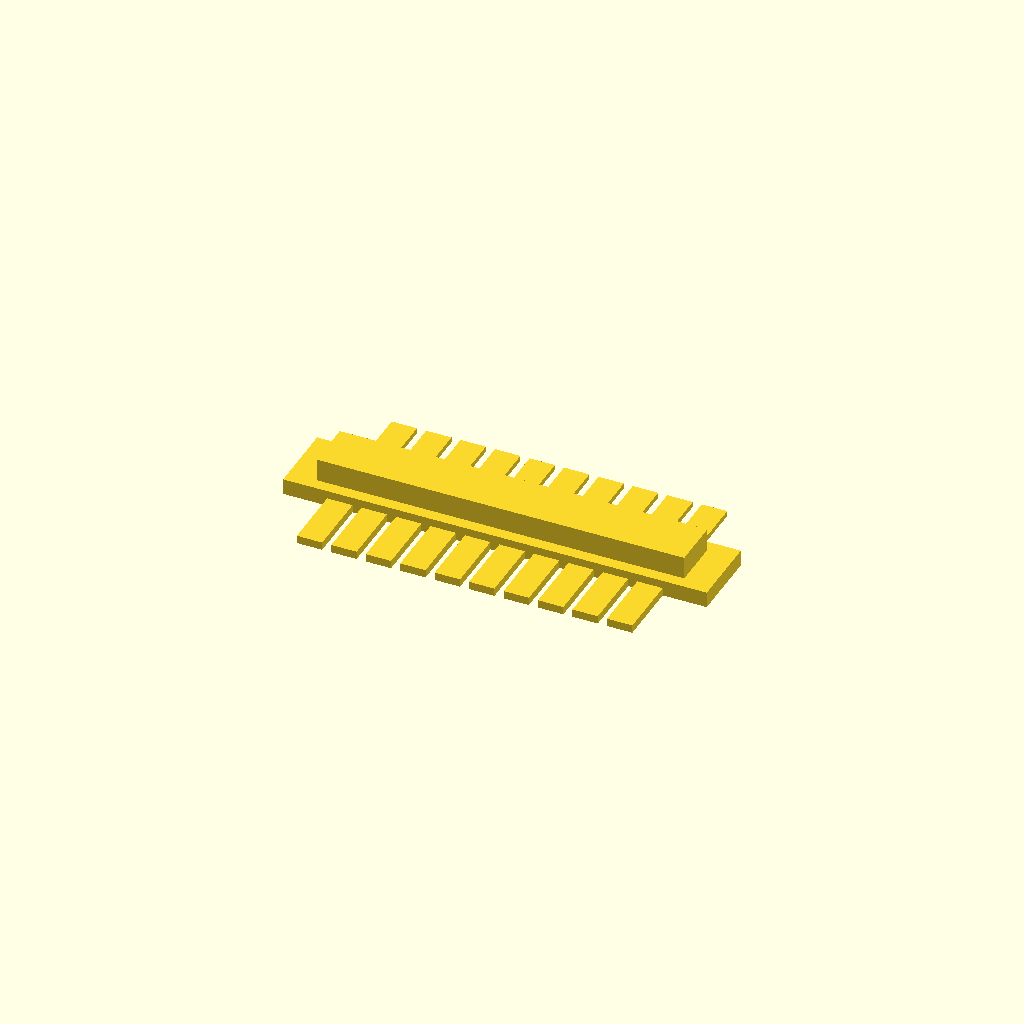
Cell 1: the model at its default parameters.
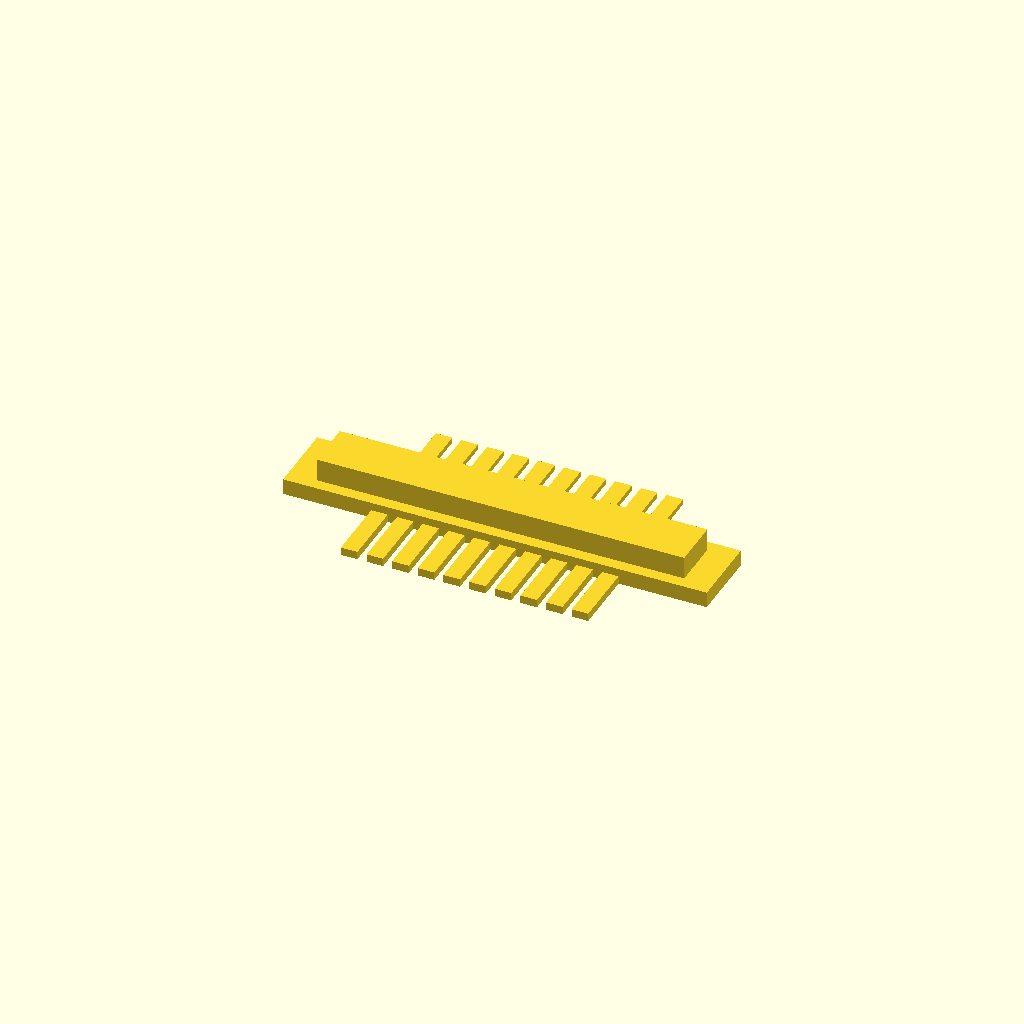
Cell 2: tooth_margin = 16.5 (everything else at default).
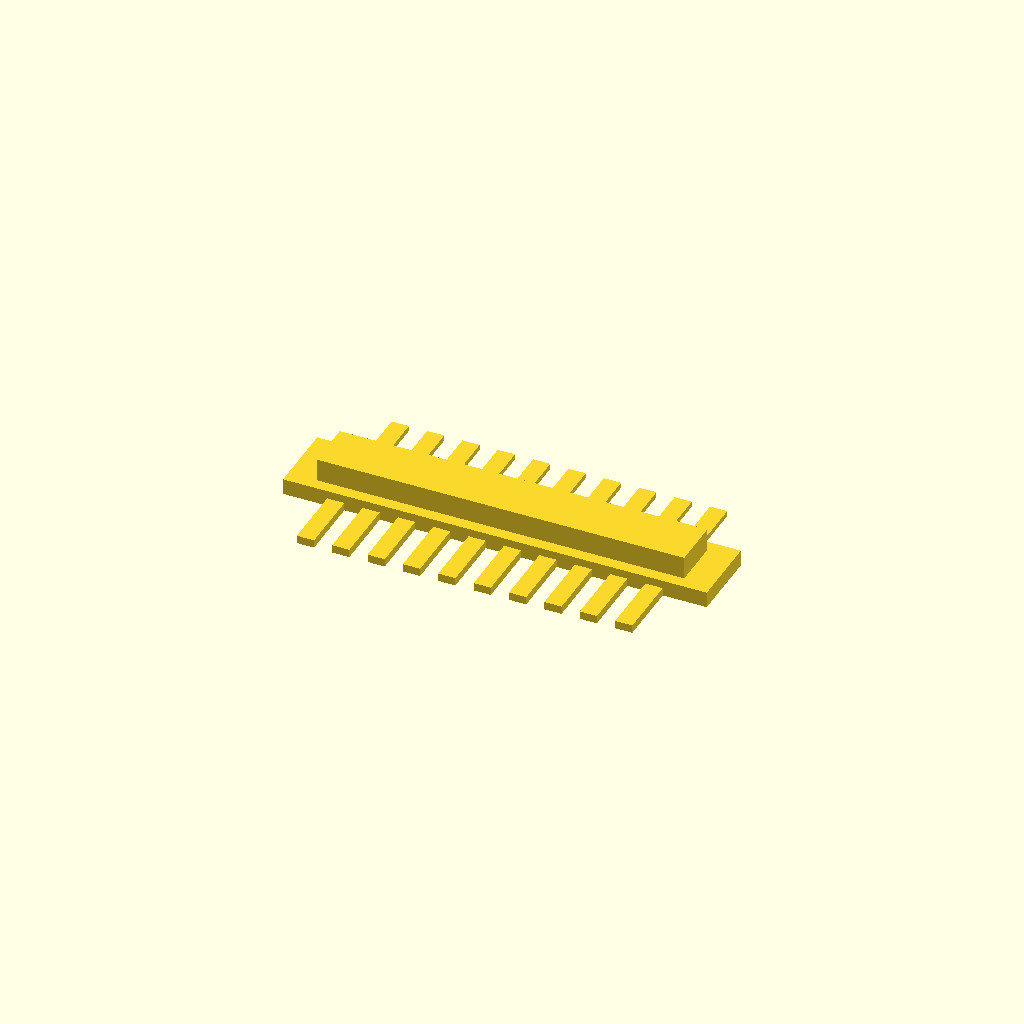
Cell 3 — tooth_gap set to 3.4, the other parameters unchanged.
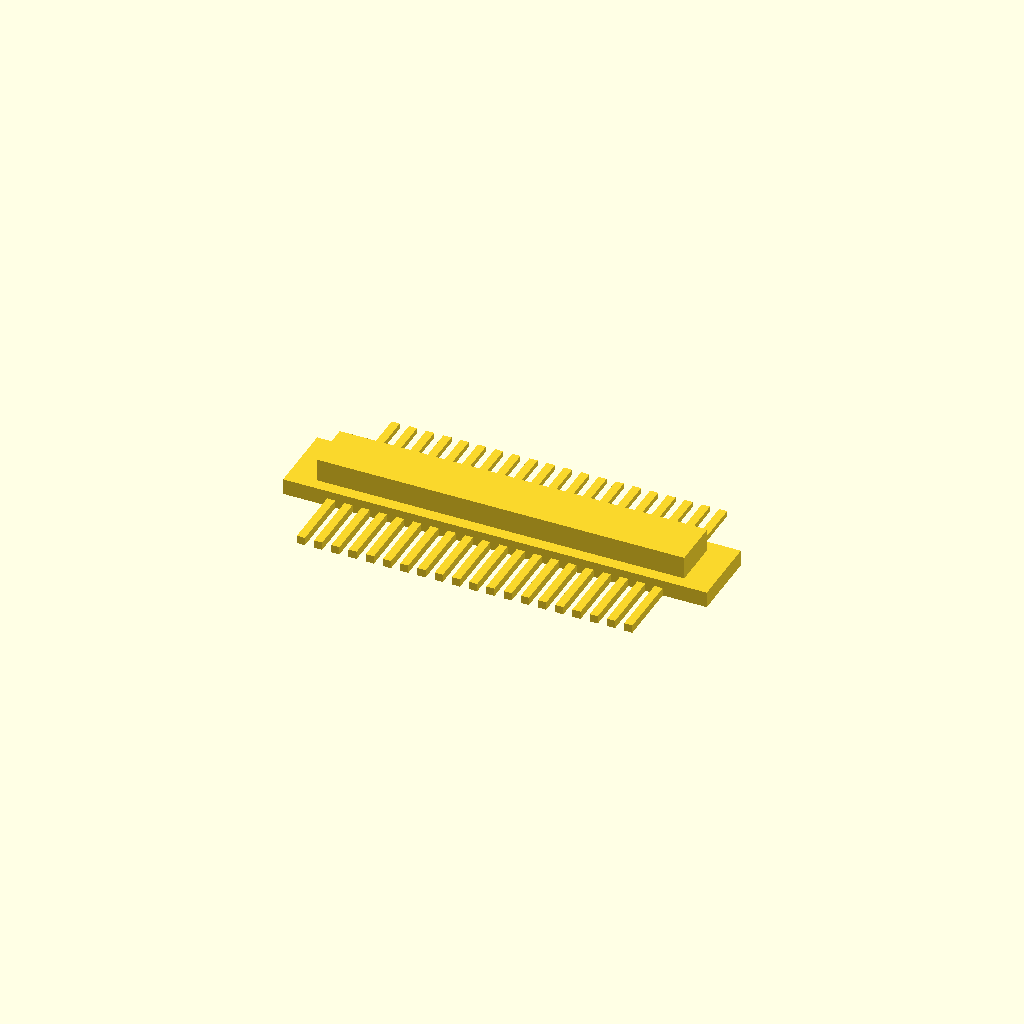
Cell 4 — tooth_count set to 20, the other parameters unchanged.
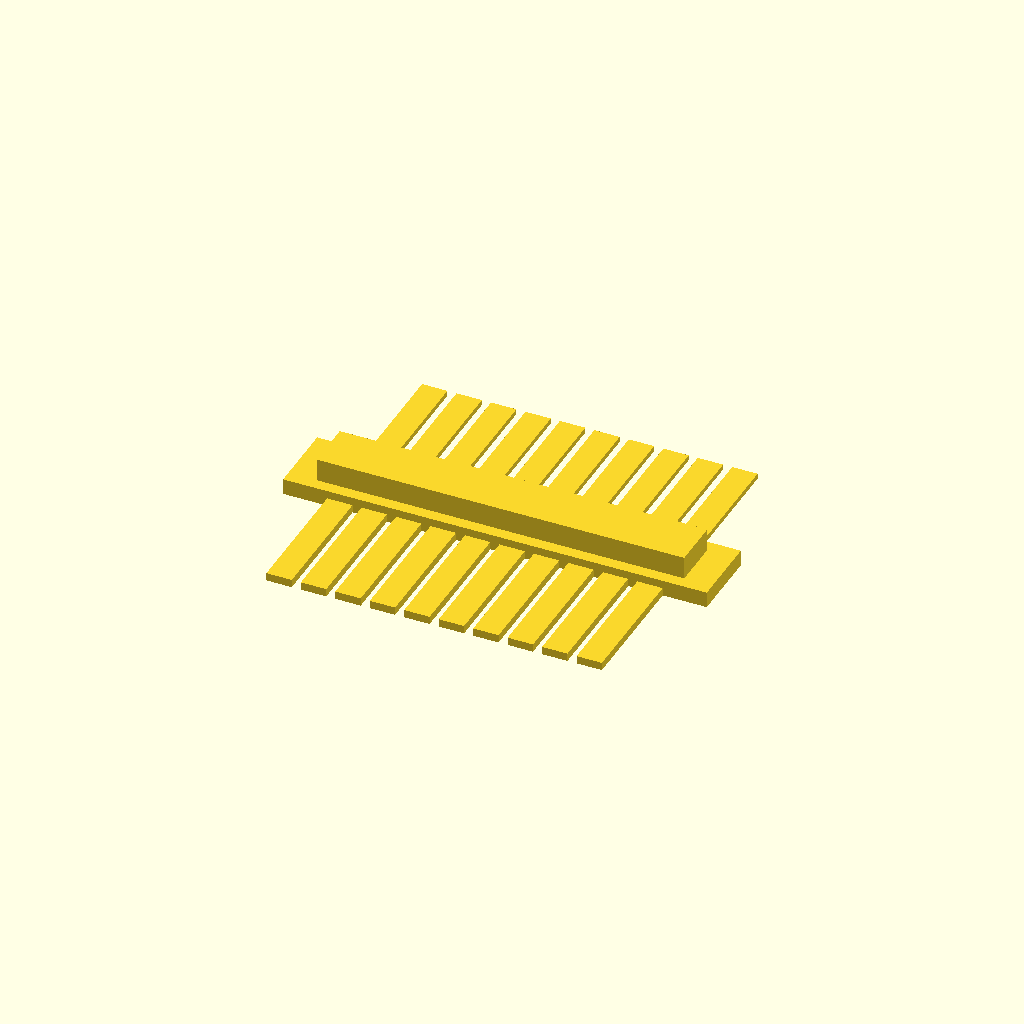
Cell 5 — tooth_length set to 24.4, the other parameters unchanged.
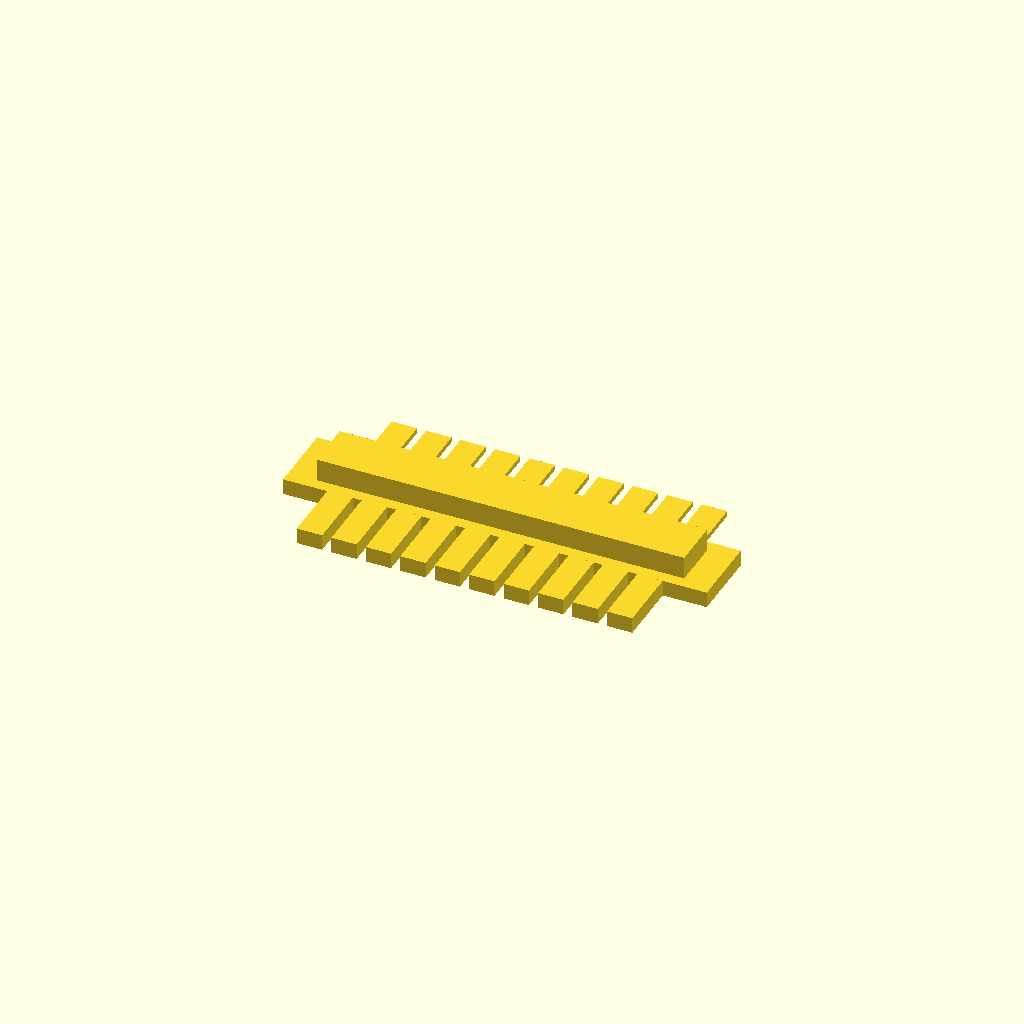
Cell 6 — front_tooth_height set to 3, the other parameters unchanged.
One fixed orthographic camera (rotation 55°, 0°, 25°; colour scheme Cornfield) for every cell.
OpenSCAD source file inputs/thingiverse/files/thing-352873/Customizable-Gel-Comb/comb-draft.scad:
/* [Teeth] */

// Width reserved on either end of comb to be free of teeth.
tooth_margin = 8.25;

// Spacing between teeth.
tooth_gap = 1.7;

// Number of teeth. Tooth width is calculated from tooth count, gap, and available space.
tooth_count = 10;

// Length of teeth (measured perpendicular from comb 
tooth_length = 12.2;

front_tooth_height = 1.5;

rear_tooth_height = 1.0;

/* [Core] */

// Width of lower section of comb core.
comb_x = 79.3;

// Length (narrow dimension) or lower section of comb core, not counting teeth.
comb_y = 13.7;

// Height of lower section of comb core (from base).
comb_z = 3.0;

// Width of raised section of comb core (centered in lower section).
raised_x = 68.8;

// Length (narrow dimension) of raised section of comb core (centered in lower section).
raised_y = 9.3;

// Height of raised section of comb core (from base).
raised_z = 7.25;

/* [Hidden] */

// Width available for teeth (comb width minus margins).
tooth_span = comb_x - (2 * tooth_margin);

// Individual tooth width (maximum to fill span with count teeth with gap betwen each).
tooth_width = (tooth_span - (tooth_count - 1) * tooth_gap) / tooth_count;

echo(tooth_width);

union() {
	Core();
	Teeth(rear_tooth_height);
	rotate([0, 0, 180]) Teeth(front_tooth_height);
}

module Core() {
	union() {
		translate([0, 0, comb_z/2]) cube([comb_x, comb_y, comb_z], center=true);
		translate([0, 0, raised_z/2]) cube([raised_x, raised_y, raised_z], center=true);
	}
}

module Teeth(height) {
	translate([-tooth_span/2 + tooth_width/2, comb_y/2, 0]) union() {
		for(i = [0:tooth_count-1]) {
			translate([i * (tooth_width + tooth_gap), 0, 0]) Tooth(tooth_width, tooth_length, height);
		}
	}
}

module Tooth(width, length, height) {
	translate([0, length/2, height/2]) cube([width, length, height], center=true);
}
Parameter table extracted from the source (name, type, default, range or options):
tooth_margin: number, default 8.25
tooth_gap: number, default 1.7
tooth_count: number, default 10
tooth_length: number, default 12.2
front_tooth_height: number, default 1.5
rear_tooth_height: number, default 1
comb_x: number, default 79.3
comb_y: number, default 13.7
comb_z: number, default 3
raised_x: number, default 68.8
raised_y: number, default 9.3
raised_z: number, default 7.25
